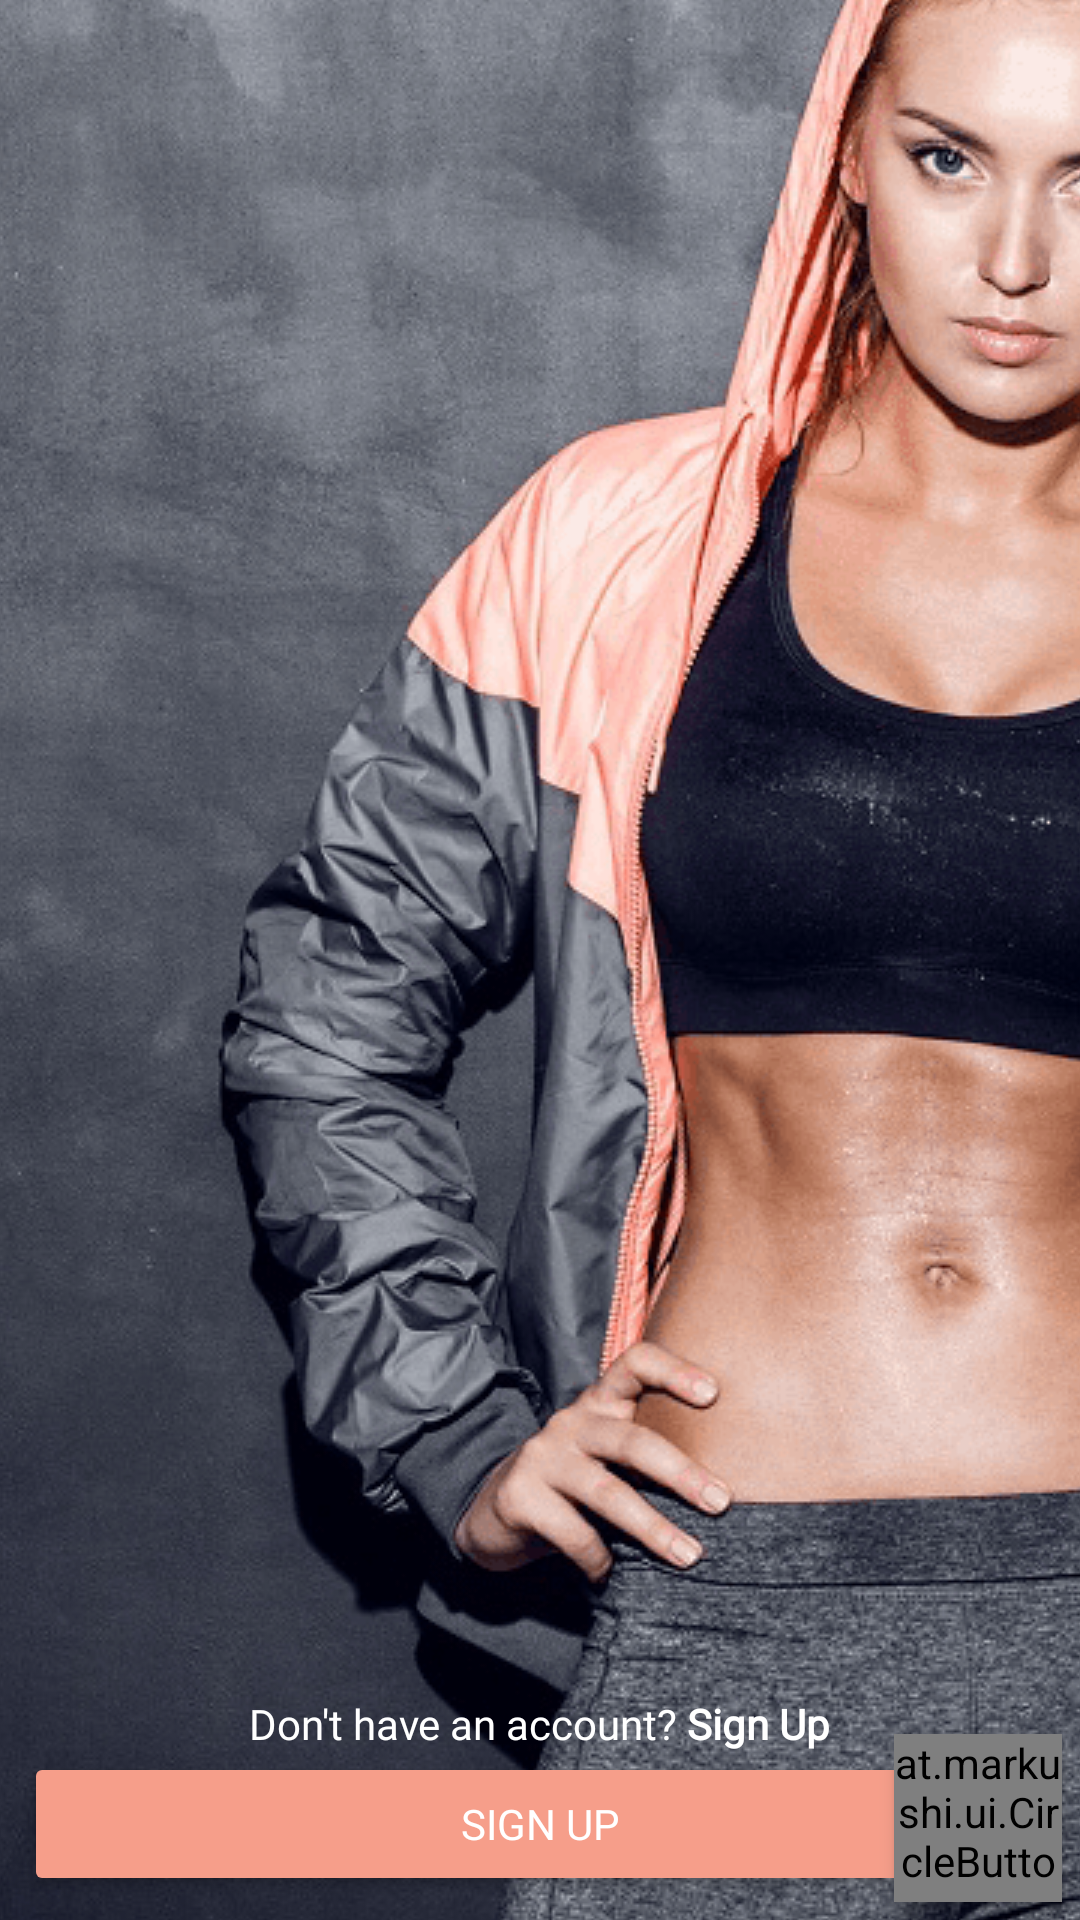

The Android layout XML behind this screen, and the referenced resources:
<!-- AndroidManifest.xml: activity theme AppTheme2 -->
<!-- res/layout/activity_login.xml -->
<android.support.design.widget.CoordinatorLayout xmlns:android="http://schemas.android.com/apk/res/android"
    xmlns:app="http://schemas.android.com/apk/res-auto"
    android:id="@+id/main_layout"
    android:layout_width="match_parent"
    android:layout_height="match_parent"
    android:fitsSystemWindows="true"
    android:orientation="vertical">

    <ImageView
        android:id="@+id/gymgym"
        android:layout_width="wrap_content"
        android:layout_height="wrap_content"
        android:scaleType="center"
        android:src="@drawable/gym"
        android:contentDescription="@string/background_image" />

    <LinearLayout
        android:id="@+id/master_frame"
        android:layout_width="240dp"
        android:layout_height="245dp"
        android:layout_gravity="center"
        android:layout_marginEnd="8dp"
        android:layout_marginStart="8dp"
        android:layout_marginTop="160dp"
        android:background="@drawable/corner_bg"
        android:elevation="4dp"
        android:orientation="vertical"
        app:layout_anchor="@+id/gymgym"
        app:layout_anchorGravity="top|center"
        app:layout_constraintEnd_toEndOf="parent"
        app:layout_constraintStart_toStartOf="parent"
        app:layout_constraintTop_toTopOf="parent">

        <ImageView
            android:layout_width="69dp"
            android:layout_height="59dp"
            android:layout_gravity="center"
            android:background="@drawable/t1"
            android:contentDescription="@string/app_icon" />

        <android.support.design.widget.TextInputLayout
            android:id="@+id/input_layout_email"
            android:layout_width="200dp"
            android:layout_height="wrap_content"
            android:layout_gravity="center"
            android:textColorHint="@color/colorAccent"
            android:theme="@style/MyStyle">

            <EditText
                android:id="@+id/field_email"
                android:layout_width="match_parent"
                android:layout_height="wrap_content"
                android:hint="@string/email"
                android:inputType="textEmailAddress"
                android:textColor="@android:color/black"
                android:textSize="12sp" />

        </android.support.design.widget.TextInputLayout>

        <android.support.design.widget.TextInputLayout
            android:id="@+id/input_layout_password"
            android:layout_width="200dp"
            android:layout_height="wrap_content"
            android:layout_gravity="center"
            android:textColorHint="@color/colorAccent"
            android:theme="@style/MyStyle"
            app:passwordToggleDrawable="@drawable/ic_visibility_black_24dp"
            app:passwordToggleEnabled="true"
            app:passwordToggleTint="@color/colorAccent">

            <EditText
                android:id="@+id/field_password"
                android:layout_width="match_parent"
                android:layout_height="wrap_content"
                android:hint="@string/password"
                android:inputType="textPassword"
                android:textColor="@android:color/black"
                android:textSize="12sp" />
        </android.support.design.widget.TextInputLayout>

        <LinearLayout
            android:id="@+id/lingoogle"
            android:layout_width="match_parent"
            android:layout_height="wrap_content"
            android:layout_gravity="bottom"
            android:orientation="vertical">

            <com.google.android.gms.common.SignInButton
                android:id="@+id/sign_in_button"
                android:layout_width="wrap_content"
                android:layout_height="wrap_content"
                android:layout_gravity="center_horizontal"
                android:layout_marginBottom="6dp" />
        </LinearLayout>
    </LinearLayout>

    <LinearLayout
        android:id="@+id/linearLayout"
        android:layout_width="match_parent"
        android:layout_height="wrap_content"
        android:layout_marginBottom="8dp"
        android:layout_marginEnd="8dp"
        android:layout_marginStart="8dp"
        android:orientation="vertical"
        app:layout_anchor="@+id/gymgym"
        app:layout_anchorGravity="bottom|center">

        <TextView
            android:id="@+id/sign_up_txt"
            android:layout_width="wrap_content"
            android:layout_height="wrap_content"
            android:layout_gravity="center"
            android:fontFamily="@font/qanelas"
            android:text="@string/reg"
            android:textColor="@android:color/white" />

        <Button
            android:id="@+id/email_create_account_button"
            android:layout_width="match_parent"
            android:layout_height="wrap_content"
            android:elevation="4dp"
            android:fontFamily="@font/qanelas"
            android:text="@string/signup"
            android:theme="@style/ThemeOverlay.MyDarkButton" />
    </LinearLayout>

    <at.markushi.ui.CircleButton
        android:id="@+id/email_sign_in_button"
        android:layout_width="56dip"
        android:layout_height="56dip"
        android:layout_marginBottom="6dp"
        android:layout_marginEnd="6dp"
        android:layout_marginStart="6dp"
        android:layout_marginTop="6dp"
        android:elevation="4dp"
        android:src="@drawable/ic_check_black_24dp"
        android:tint="@android:color/white"
        app:cb_color="@color/colorAccent"
        app:layout_anchor="@+id/master_frame"
        app:layout_anchorGravity="bottom|center" />

</android.support.design.widget.CoordinatorLayout>
<!-- resources referenced by this layout -->
<resources>
  <color name="colorAccent">#F69E8A</color>
  <!-- drawable corner_bg (drawable) -->
  <?xml version="1.0" encoding="UTF-8"?>
  <shape xmlns:android="http://schemas.android.com/apk/res/android">
      <solid android:color="@color/white" />
      <corners android:radius="10dp" />
      <padding
          android:bottom="0dp"
          android:left="0dp"
          android:right="0dp"
          android:top="0dp" />
  </shape>
  <!-- drawable gym: png bitmap (drawable, 771057 bytes) -->
  <!-- drawable t1: png bitmap (drawable, 5436 bytes) -->
  <string name="app_icon">App icon</string>
  <string name="background_image">background image</string>
  <string name="email">Email</string>
  <string name="password">Password</string>
  <string name="reg">Don\'t have an account? <b>Sign Up</b></string>
  <string name="signup">Sign Up</string>
  <style name="MyStyle">
          <item name="android:textSize">14sp</item>
          <item name="colorControlNormal">@color/colorAccent</item>
          <item name="colorControlActivated">@color/colorAccent</item>
          <item name="colorControlHighlight">@color/colorPrimaryLight</item>
      </style>
  <style name="ThemeOverlay.MyDarkButton" parent="ThemeOverlay.AppCompat.Dark">
          <item name="colorButtonNormal">@color/colorAccent</item>
          <item name="android:layout_marginRight">4dp</item>
          <item name="android:layout_marginLeft">4dp</item>
          <item name="android:textColor">@android:color/white</item>
      </style>
  <style name="AppTheme2" parent="Theme.AppCompat.NoActionBar">
          
          <item name="android:windowTranslucentStatus">true</item>
          <item name="android:windowTranslucentNavigation">true</item>
          <item name="colorPrimary">@color/colorPrimary</item>
          <item name="colorPrimaryDark">@color/colorPrimaryDark</item>
          <item name="colorAccent">@color/colorAccent</item>
          <item name="android:windowContentTransitions">true</item>
      </style>
  <color name="white">#ffffff</color>
  <color name="colorPrimaryLight">#f7b1a1</color>
  <color name="colorPrimary">#F69E8A</color>
  <color name="colorPrimaryDark">#c16f5d</color>
</resources>
